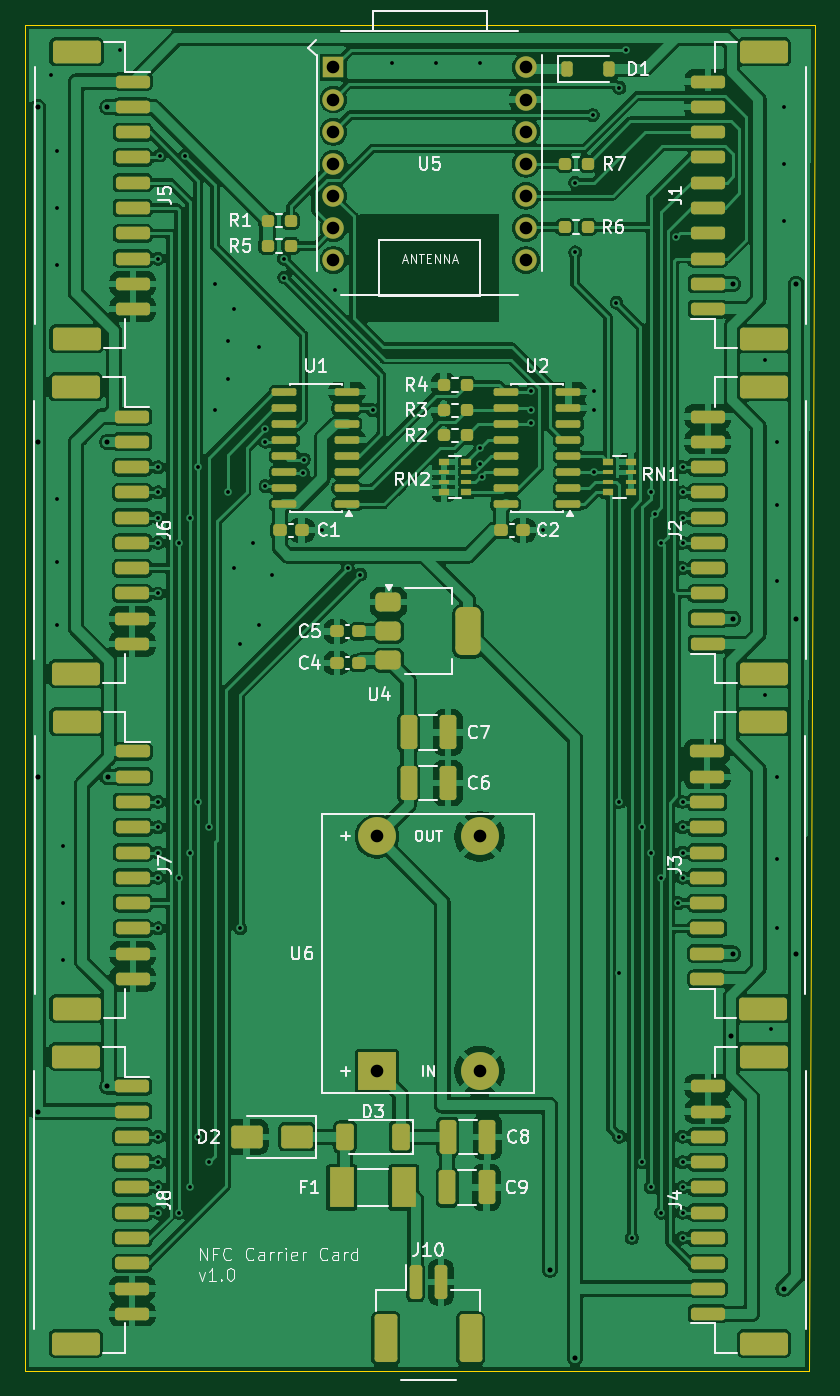
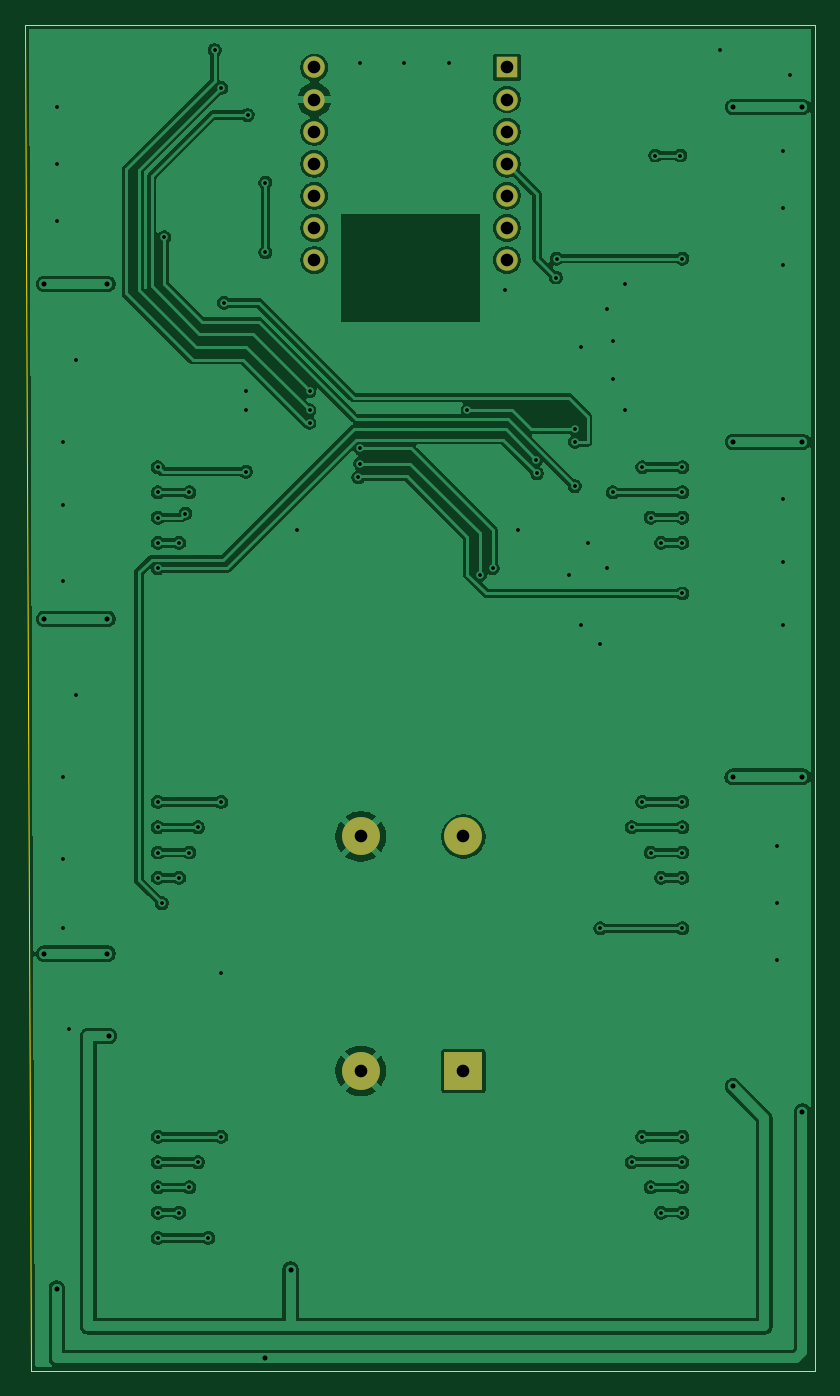
Circuit board: 11 layer files. Board 62.5 x 106.5 mm.
- bottom_copper: pn5180_carrier-B_Cu.gbr (138569 bytes)
- bottom_mask: pn5180_carrier-B_Mask.gbr (1075 bytes)
- paste: pn5180_carrier-B_Paste.gbr (459 bytes)
- bottom_silk: pn5180_carrier-B_Silkscreen.gbr (460 bytes)
- outline: pn5180_carrier-Edge_Cuts.gbr (693 bytes)
- top_copper: pn5180_carrier-F_Cu.gbr (324682 bytes)
- top_mask: pn5180_carrier-F_Mask.gbr (9135 bytes)
- paste: pn5180_carrier-F_Paste.gbr (8519 bytes)
- top_silk: pn5180_carrier-F_Silkscreen.gbr (58030 bytes)
- drill: pn5180_carrier-NPTH.drl (264 bytes)
- drill: pn5180_carrier-PTH.drl (2672 bytes)

=== bottom_copper: pn5180_carrier-B_Cu.gbr (138569 bytes, source omitted) ===
=== bottom_mask: pn5180_carrier-B_Mask.gbr ===
%TF.GenerationSoftware,KiCad,Pcbnew,10.0.6*%
%TF.CreationDate,2026-09-04T21:46:34-07:00*%
%TF.ProjectId,pn5180_carrier,706e3531-3830-45f6-9361-72726965722e,rev?*%
%TF.SameCoordinates,Original*%
%TF.FileFunction,Soldermask,Bot*%
%TF.FilePolarity,Negative*%
%FSLAX46Y46*%
G04 Gerber Fmt 4.6, Leading zero omitted, Abs format (unit mm)*
G04 Created by KiCad (PCBNEW 10.0.6) date 2026-09-04 21:46:34*
%MOMM*%
%LPD*%
G01*
G04 APERTURE LIST*
%ADD10R,1.700000X1.700000*%
%ADD11O,1.700000X1.700000*%
%ADD12R,3.000000X3.000000*%
%ADD13C,3.000000*%
G04 APERTURE END LIST*
D10*
%TO.C,U5*%
X132380000Y-55380000D03*
D11*
X132380000Y-57920000D03*
X132380000Y-60460000D03*
X132380000Y-63000000D03*
X132380000Y-65540000D03*
X132380000Y-68080000D03*
X132380000Y-70620000D03*
X147620000Y-70620000D03*
X147620000Y-68080000D03*
X147620000Y-65540000D03*
X147620000Y-63000000D03*
X147620000Y-60460000D03*
X147620000Y-57920000D03*
X147620000Y-55380000D03*
%TD*%
D12*
%TO.C,U6*%
X135818500Y-134771000D03*
D13*
X143946500Y-134771000D03*
X135818500Y-116229000D03*
X143946500Y-116229000D03*
%TD*%
M02*

=== paste: pn5180_carrier-B_Paste.gbr ===
%TF.GenerationSoftware,KiCad,Pcbnew,10.0.6*%
%TF.CreationDate,2026-09-04T21:46:34-07:00*%
%TF.ProjectId,pn5180_carrier,706e3531-3830-45f6-9361-72726965722e,rev?*%
%TF.SameCoordinates,Original*%
%TF.FileFunction,Paste,Bot*%
%TF.FilePolarity,Positive*%
%FSLAX46Y46*%
G04 Gerber Fmt 4.6, Leading zero omitted, Abs format (unit mm)*
G04 Created by KiCad (PCBNEW 10.0.6) date 2026-09-04 21:46:34*
%MOMM*%
%LPD*%
G01*
G04 APERTURE LIST*
G04 APERTURE END LIST*
M02*

=== bottom_silk: pn5180_carrier-B_Silkscreen.gbr ===
%TF.GenerationSoftware,KiCad,Pcbnew,10.0.6*%
%TF.CreationDate,2026-09-04T21:46:34-07:00*%
%TF.ProjectId,pn5180_carrier,706e3531-3830-45f6-9361-72726965722e,rev?*%
%TF.SameCoordinates,Original*%
%TF.FileFunction,Legend,Bot*%
%TF.FilePolarity,Positive*%
%FSLAX46Y46*%
G04 Gerber Fmt 4.6, Leading zero omitted, Abs format (unit mm)*
G04 Created by KiCad (PCBNEW 10.0.6) date 2026-09-04 21:46:34*
%MOMM*%
%LPD*%
G01*
G04 APERTURE LIST*
G04 APERTURE END LIST*
M02*

=== outline: pn5180_carrier-Edge_Cuts.gbr ===
%TF.GenerationSoftware,KiCad,Pcbnew,10.0.6*%
%TF.CreationDate,2026-09-04T21:46:34-07:00*%
%TF.ProjectId,pn5180_carrier,706e3531-3830-45f6-9361-72726965722e,rev?*%
%TF.SameCoordinates,Original*%
%TF.FileFunction,Profile,NP*%
%FSLAX46Y46*%
G04 Gerber Fmt 4.6, Leading zero omitted, Abs format (unit mm)*
G04 Created by KiCad (PCBNEW 10.0.6) date 2026-09-04 21:46:34*
%MOMM*%
%LPD*%
G01*
G04 APERTURE LIST*
%TA.AperFunction,Profile*%
%ADD10C,0.050000*%
%TD*%
G04 APERTURE END LIST*
D10*
X108000000Y-52000000D02*
X170500000Y-52000000D01*
X108000000Y-158500000D02*
X108000000Y-52000000D01*
X170500000Y-52000000D02*
X170000000Y-158500000D01*
X170000000Y-158500000D02*
X108000000Y-158500000D01*
M02*

=== top_copper: pn5180_carrier-F_Cu.gbr (324682 bytes, source omitted) ===
=== top_mask: pn5180_carrier-F_Mask.gbr (9135 bytes, source omitted) ===
=== paste: pn5180_carrier-F_Paste.gbr (8519 bytes, source omitted) ===
=== top_silk: pn5180_carrier-F_Silkscreen.gbr (58030 bytes, source omitted) ===
=== drill: pn5180_carrier-NPTH.drl ===
M48
; DRILL file KiCad 10.0.6 date 2026-09-04T21:46:29
; FORMAT={-:-/ absolute / metric / decimal}
; #@! TF.CreationDate,2026-09-04T21:46:29-07:00
; #@! TF.GenerationSoftware,Kicad,Pcbnew,10.0.6
; #@! TF.FileFunction,NonPlated,1,2,NPTH
FMAT,2
METRIC
%
G90
G05
M30

=== drill: pn5180_carrier-PTH.drl ===
M48
; DRILL file KiCad 10.0.6 date 2026-09-04T21:46:29
; FORMAT={-:-/ absolute / metric / decimal}
; #@! TF.CreationDate,2026-09-04T21:46:29-07:00
; #@! TF.GenerationSoftware,Kicad,Pcbnew,10.0.6
; #@! TF.FileFunction,Plated,1,2,PTH
FMAT,2
METRIC
; #@! TA.AperFunction,Plated,PTH,ViaDrill
T1C0.300
; #@! TA.AperFunction,Plated,PTH,ViaDrill
T2C0.400
; #@! TA.AperFunction,Plated,PTH,ComponentDrill
T3C1.000
%
G90
G05
T1
X110.0Y-56.0
X110.5Y-62.0
X110.5Y-66.5
X110.5Y-71.0
X110.5Y-89.5
X110.5Y-94.5
X110.5Y-99.5
X111.0Y-117.0
X111.0Y-121.5
X111.0Y-126.0
X115.5Y-54.0
X118.5Y-70.5
X118.5Y-87.0
X118.5Y-89.0
X118.5Y-91.0
X118.5Y-93.0
X118.5Y-97.0
X118.5Y-113.5
X118.5Y-115.5
X118.5Y-117.5
X118.5Y-119.5
X118.5Y-123.5
X118.5Y-140.0
X118.5Y-142.0
X118.5Y-144.0
X118.5Y-146.0
X118.652Y-62.348
X120.175Y-93.0
X120.175Y-119.5
X120.175Y-146.0
X120.652Y-62.348
X121.0Y-91.0
X121.0Y-117.5
X121.0Y-144.0
X121.675Y-87.0
X121.675Y-113.5
X121.675Y-140.0
X122.5Y-115.5
X122.5Y-142.0
X123.0Y-72.5
X123.0Y-82.5
X124.0Y-77.0
X124.0Y-80.0
X124.0Y-89.0
X124.5Y-74.5
X124.5Y-95.0
X125.0Y-101.0
X125.0Y-123.5
X126.0Y-93.0
X126.5Y-77.5
X126.5Y-99.5
X127.0Y-84.0
X127.0Y-85.0
X127.0Y-88.5
X127.5Y-95.5
X128.455Y-70.5
X128.5Y-72.0
X130.0Y-87.5
X130.05Y-86.405
X131.5Y-92.0
X132.5Y-73.0
X133.5Y-95.0
X134.5Y-95.5
X135.5Y-82.5
X137.0Y-55.0
X140.5Y-55.0
X144.0Y-55.0
X144.0Y-85.5
X144.0Y-86.737
X144.145Y-87.81
X148.0Y-81.0
X148.0Y-82.5
X148.0Y-83.5
X149.0Y-92.0
X151.5Y-64.5
X151.5Y-70.0
X152.9Y-59.145
X153.0Y-81.0
X153.0Y-82.5
X153.031Y-87.369
X154.775Y-74.0
X155.0Y-57.0
X155.0Y-113.5
X155.0Y-127.0
X155.0Y-140.0
X155.5Y-54.0
X156.0Y-148.0
X156.825Y-115.5
X156.825Y-142.0
X157.5Y-89.0
X157.5Y-117.5
X157.5Y-144.0
X157.825Y-90.675
X158.325Y-93.0
X158.325Y-119.5
X158.325Y-146.0
X159.5Y-68.802
X159.675Y-121.5
X160.0Y-87.0
X160.0Y-89.0
X160.0Y-91.0
X160.0Y-93.0
X160.0Y-95.0
X160.0Y-113.5
X160.0Y-115.5
X160.0Y-117.5
X160.0Y-119.5
X160.0Y-140.0
X160.0Y-142.0
X160.0Y-144.0
X160.0Y-146.0
X160.0Y-148.0
X166.5Y-78.5
X166.5Y-105.0
X167.0Y-131.5
X167.5Y-85.0
X167.5Y-90.0
X167.5Y-96.0
X167.5Y-111.5
X167.5Y-118.0
X167.5Y-123.5
X168.0Y-58.5
X168.0Y-63.0
X168.0Y-67.5
T2
X109.0Y-58.5
X109.0Y-85.0
X109.0Y-111.5
X109.0Y-138.0
X114.5Y-58.5
X114.5Y-85.0
X114.5Y-136.0
X114.523Y-111.523
X149.5Y-150.5
X151.5Y-157.5
X163.85Y-132.0
X164.0Y-72.5
X164.0Y-99.0
X164.0Y-125.5
X168.0Y-152.0
X169.0Y-72.5
X169.0Y-99.0
X169.0Y-125.5
T3
X132.38Y-55.38
X132.38Y-57.92
X132.38Y-60.46
X132.38Y-63.0
X132.38Y-65.54
X132.38Y-68.08
X132.38Y-70.62
X135.819Y-116.229
X135.819Y-134.771
X143.946Y-116.229
X143.946Y-134.771
X147.62Y-55.38
X147.62Y-57.92
X147.62Y-60.46
X147.62Y-63.0
X147.62Y-65.54
X147.62Y-68.08
X147.62Y-70.62
M30
